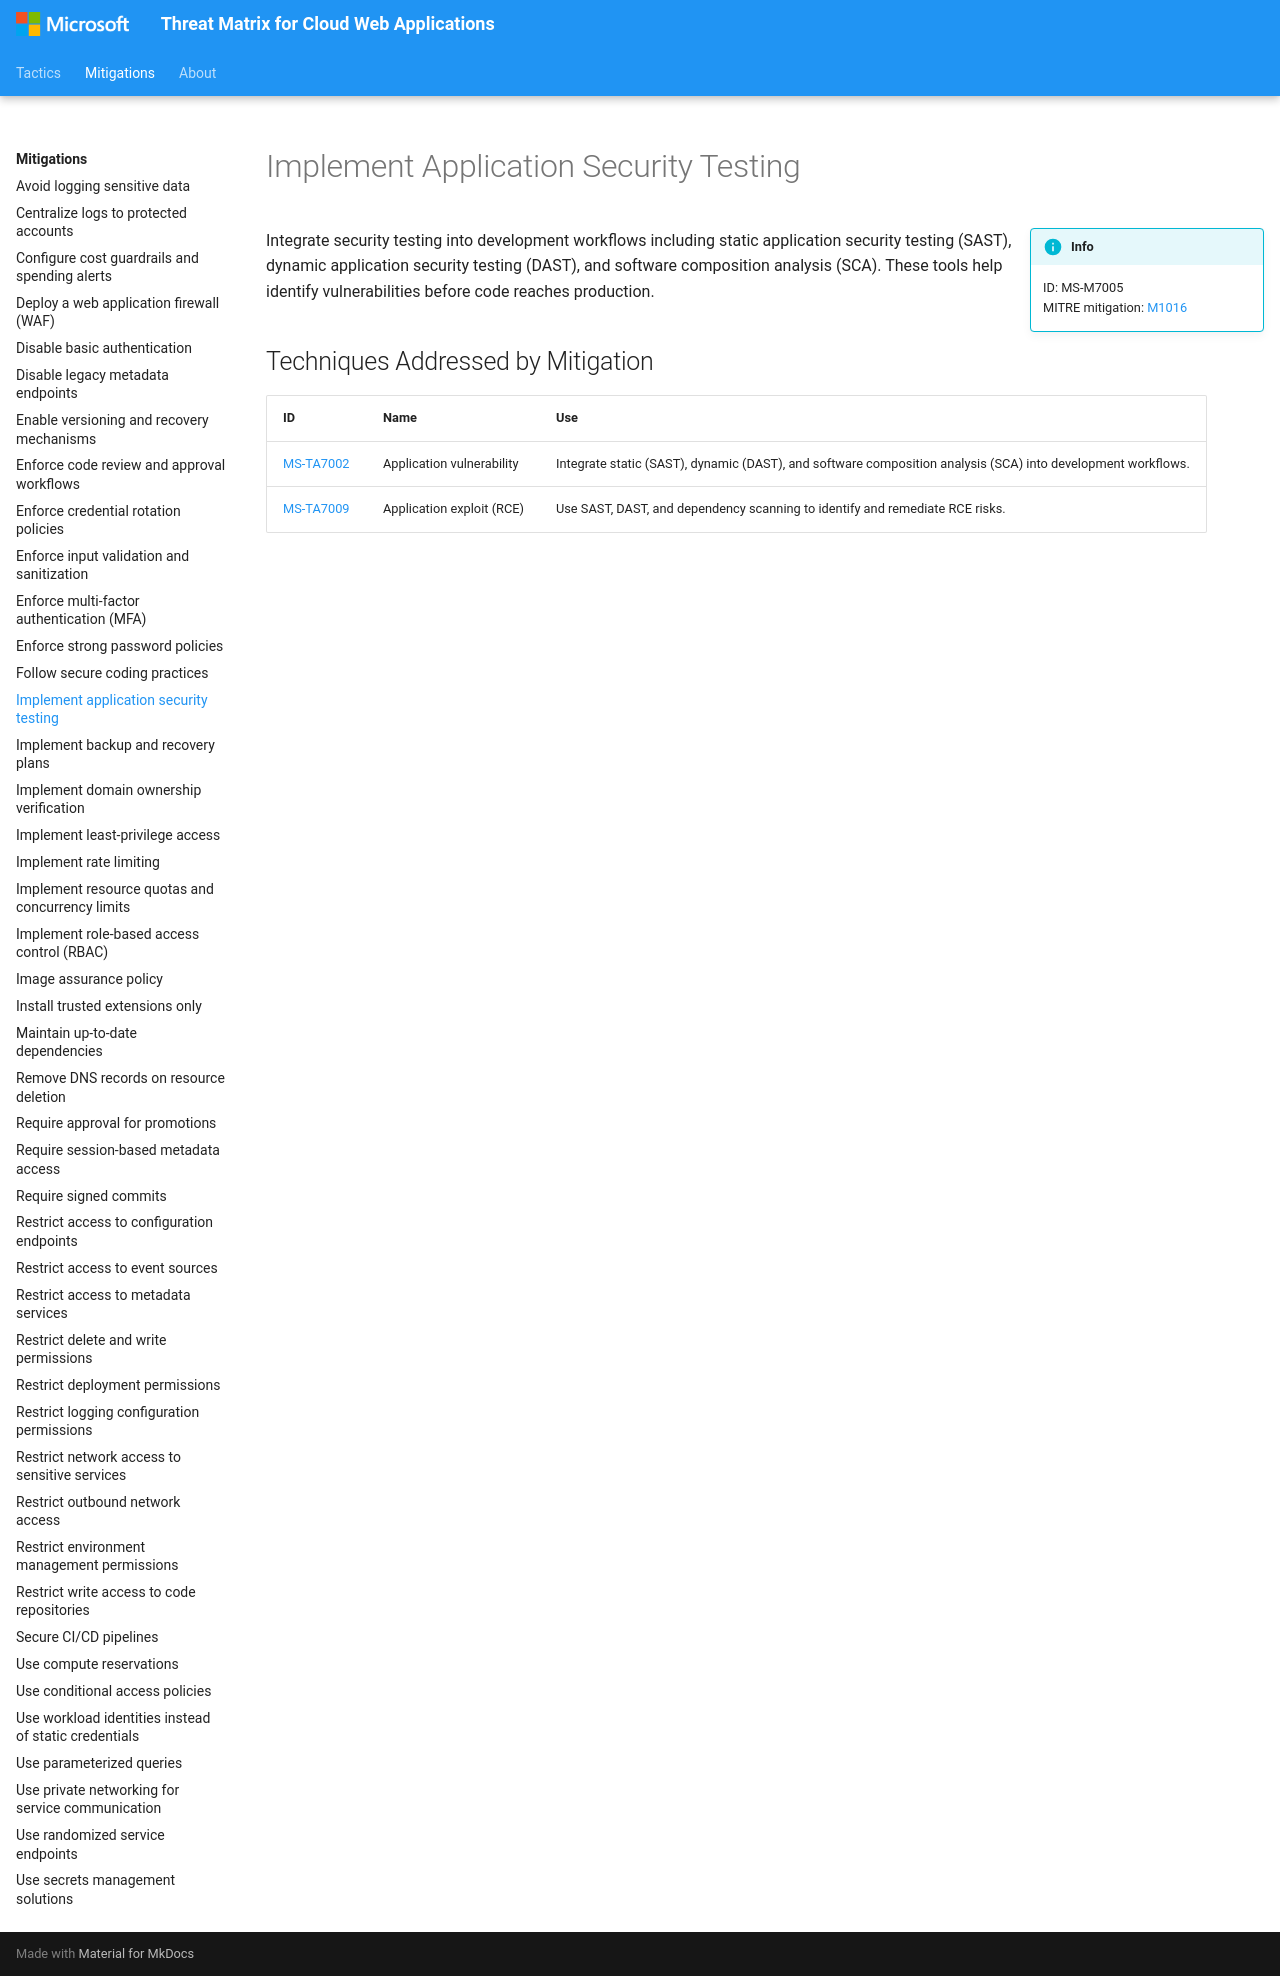

repository: microsoft/Threat-Matrix-for-Cloud-Web-Applications · page: mitigations/Implement application security testing/index.html · generator: mkdocs

---
hide:
  - toc
  - footer
---

# Implement Application Security Testing

!!! info inline end
    ID: MS-M7005<br>
    MITRE mitigation: [M1016](https://attack.mitre.org/mitigations/M1016/)

Integrate security testing into development workflows including static application security testing (SAST), dynamic application security testing (DAST), and software composition analysis (SCA). These tools help identify vulnerabilities before code reaches production.

## Techniques Addressed by Mitigation

|ID|Name|Use|
|--|----------|-----------|
|[MS-TA7002](../techniques/Application%20vulnerability.md)|Application vulnerability|Integrate static (SAST), dynamic (DAST), and software composition analysis (SCA) into development workflows.|
|[MS-TA7009](../techniques/Application%20exploit%20(RCE).md)|Application exploit (RCE)|Use SAST, DAST, and dependency scanning to identify and remediate RCE risks.|
